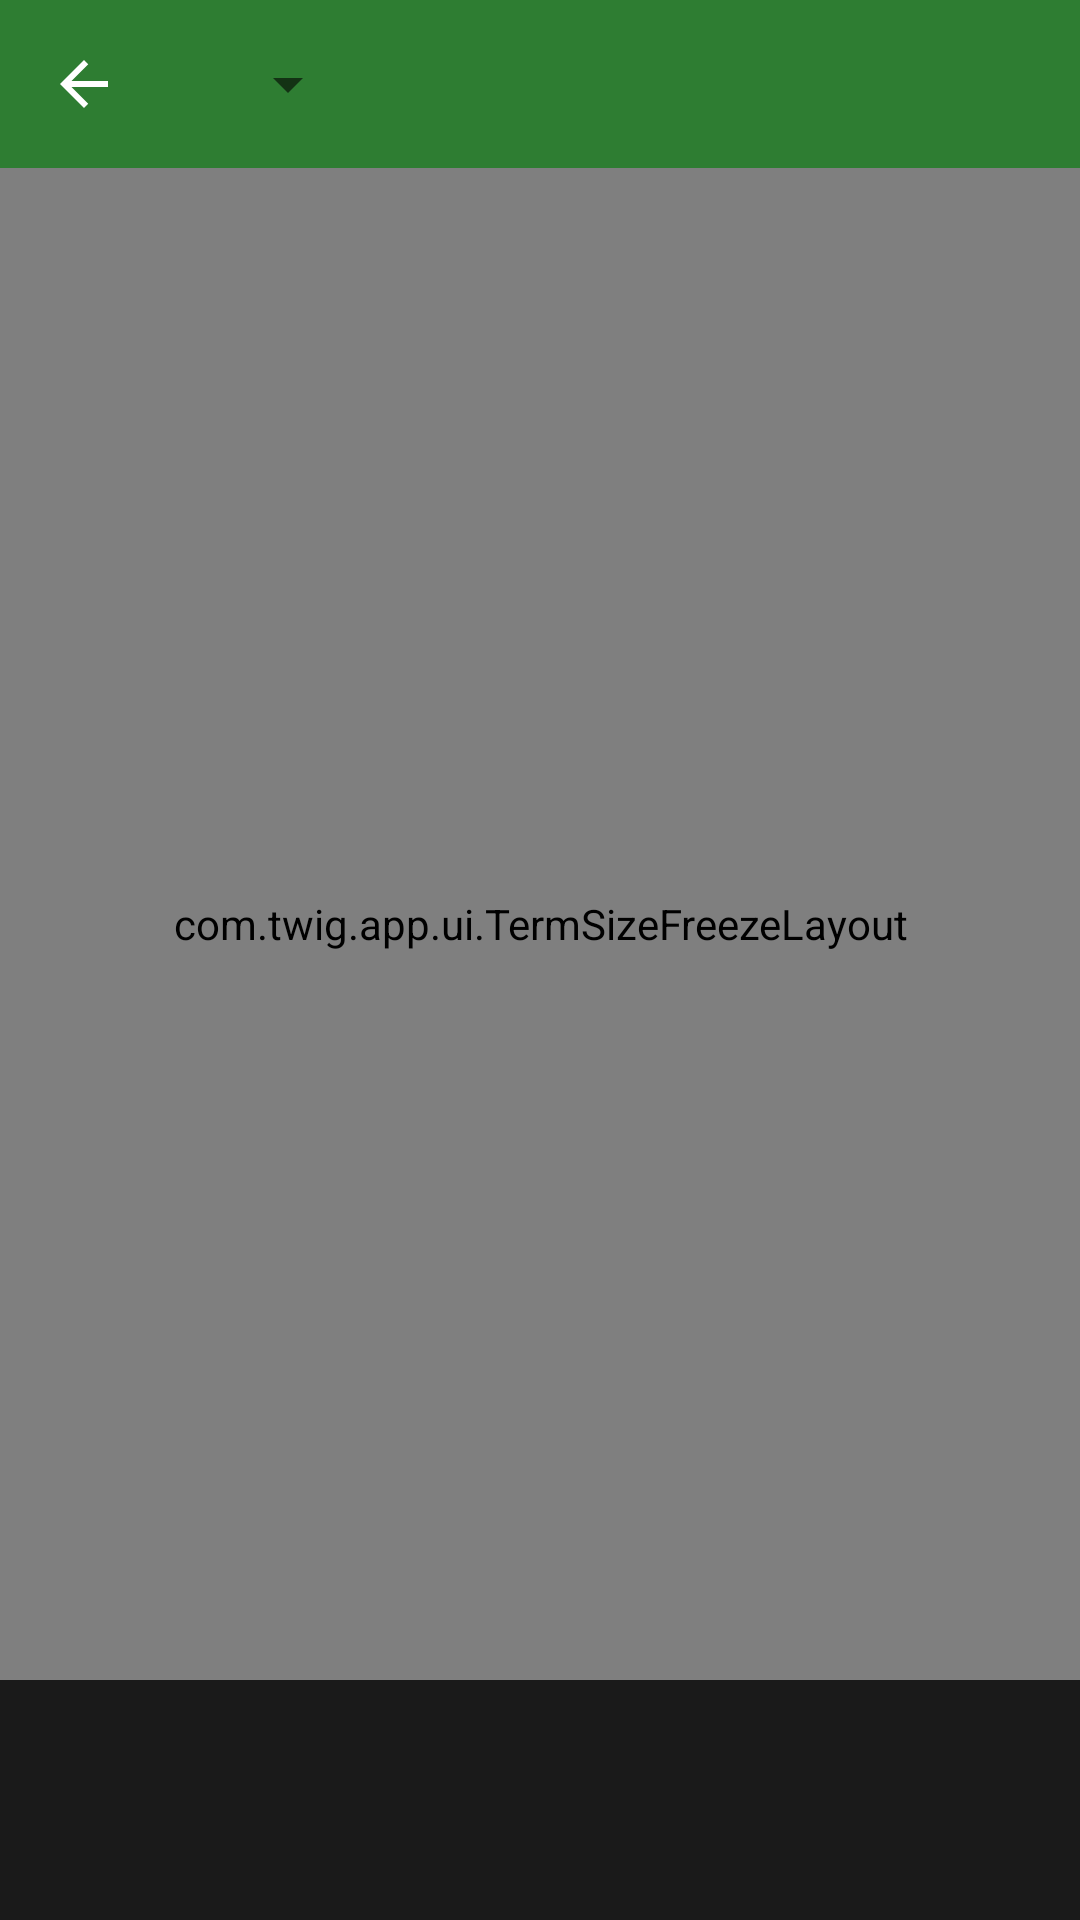

Produce the Android XML layout that renders to this screen, including the resource entries it uses.
<!-- AndroidManifest.xml: application theme Theme.Twig -->
<!-- res/layout/activity_terminal.xml -->
<?xml version="1.0" encoding="utf-8"?>
<LinearLayout xmlns:android="http://schemas.android.com/apk/res/android"
    xmlns:app="http://schemas.android.com/apk/res-auto"
    android:layout_width="match_parent"
    android:layout_height="match_parent"
    android:orientation="vertical"
    android:background="#000000">

    <androidx.appcompat.widget.Toolbar
        android:id="@+id/toolbar"
        android:layout_width="match_parent"
        android:layout_height="?attr/actionBarSize"
        android:background="?attr/twigToolbar"
        app:titleTextColor="@color/white"
        app:subtitleTextColor="#B3FFFFFF"
        app:navigationIcon="@drawable/ic_up">

        
        <Spinner
            android:id="@+id/session_spinner"
            android:layout_width="wrap_content"
            android:layout_height="match_parent"
            android:popupBackground="?attr/twigToolbar" />
    </androidx.appcompat.widget.Toolbar>

    
    <com.twig.app.ui.TermSizeFreezeLayout
        android:id="@+id/terminal_box"
        android:layout_width="match_parent"
        android:layout_height="0dp"
        android:layout_weight="1">

        <com.termux.view.TerminalView
            android:id="@+id/terminal"
            android:layout_width="match_parent"
            android:layout_height="match_parent" />
    </com.twig.app.ui.TermSizeFreezeLayout>

    
    <LinearLayout
        android:id="@+id/extra_keys"
        android:layout_width="match_parent"
        android:layout_height="80dp"
        android:orientation="vertical"
        android:background="#1A1A1A" />
</LinearLayout>
<!-- resources referenced by this layout -->
<resources>
  <color name="white">#FFFFFF</color>
  <!-- drawable ic_up (drawable) -->
  <vector xmlns:android="http://schemas.android.com/apk/res/android"
      android:width="24dp"
      android:height="24dp"
      android:viewportWidth="24"
      android:viewportHeight="24"
      android:tint="@color/white">
      <path
          android:fillColor="@android:color/white"
          android:pathData="M20,11H7.83l5.59,-5.59L12,4l-8,8 8,8 1.41,-1.41L7.83,13H20v-2z" />
  </vector>
  <style name="Theme.Twig" parent="Theme.AppCompat.DayNight.NoActionBar">
          <item name="twigBg">@color/palette_bg</item>
          <item name="twigSurface">@color/palette_surface</item>
          <item name="twigBar">@color/palette_bar</item>
          <item name="twigToolbar">@color/palette_toolbar</item>
          <item name="twigPrimaryDark">@color/palette_primary_dark</item>
          <item name="twigDivider">@color/palette_divider</item>
          <item name="twigPathBarActive">@color/palette_path_bar_active</item>
          <item name="twigPathBar">@color/palette_path_bar</item>
          <item name="twigPdfBackdrop">@color/palette_pdf_backdrop</item>
          <item name="colorPrimary">@color/primary</item>
          <item name="colorPrimaryDark">?attr/twigPrimaryDark</item>
          <item name="colorAccent">@color/accent</item>
          <item name="android:textColorPrimary">@color/twig_text_primary</item>
          <item name="android:editTextStyle">@style/TwigEditText</item>
          <item name="editTextStyle">@style/TwigEditText</item>
          
          <item name="android:colorBackgroundFloating">@color/palette_dialog</item>
          <item name="colorBackgroundFloating">@color/palette_dialog</item>
          <item name="android:windowBackground">?attr/twigBg</item>
          <item name="android:statusBarColor">?attr/twigToolbar</item>
      </style>
  <color name="palette_bg">#FAFAFA</color>
  <color name="palette_surface">#FFFFFF</color>
  <color name="palette_bar">#ECECEC</color>
  <color name="palette_toolbar">#2E7D32</color>
  <color name="palette_primary_dark">#1B5E20</color>
  <color name="palette_divider">#E0E0E0</color>
  <color name="palette_path_bar_active">#2E7D32</color>
  <color name="palette_path_bar">#2E7D32</color>
  <color name="palette_pdf_backdrop">#C9CCCE</color>
  <color name="primary">#2E7D32</color>
  <color name="accent">#66BB6A</color>
  <color name="twig_text_primary">@color/abc_primary_text_material_light</color>
  <style name="TwigEditText" parent="Widget.AppCompat.EditText" />
  <color name="palette_dialog">#FFFFFF</color>
</resources>
